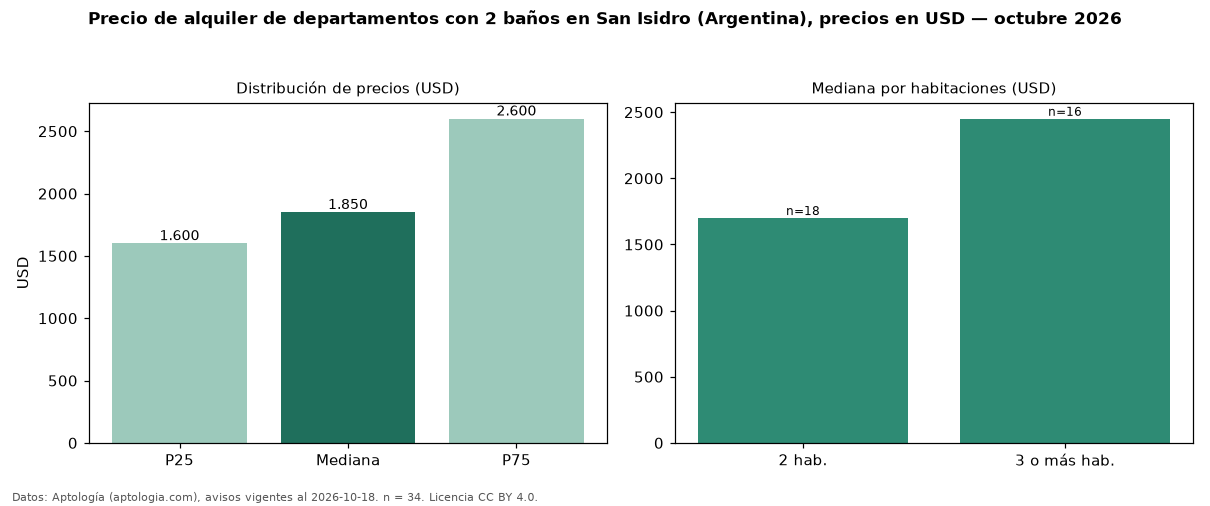

The file beside this chart, header and first rows:
seccion, metrica, valor, moneda, n
filtro, ban2, con 2 baños, , 34
precio, p25, 1600, USD, 34
precio, mediana, 1850, USD, 34
precio, p75, 2600, USD, 34
precio, minimo, 1400, USD, 34
precio, maximo, 3500, USD, 34
m2, mediana_precio_m2, 19.55, USD, 34
m2, area_mediana_m2, 100.0, m2, 34
banos, mediana_banos, 2.0, , 
habitaciones, 2, 1700, USD, 18
habitaciones, 3+, 2450, USD, 16
fuente, fecha_datos, 2026-10-18, , 
fuente, atribucion, https://www.aptologia.com/ar/alquiler/sa…, , 
fuente, licencia, CC BY 4.0, , 
